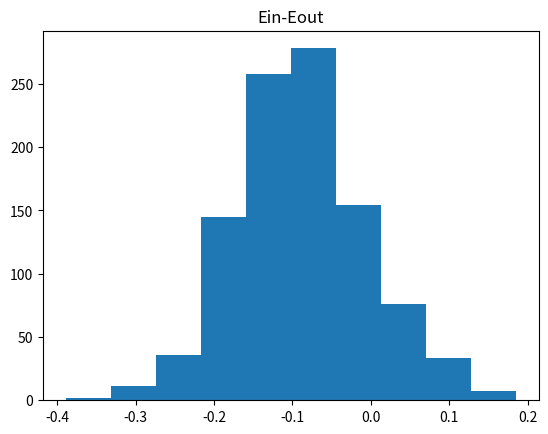

The script that saved this image:
import numpy as np
import random
import matplotlib.pyplot as plt

def sign(num, s):
	if num == 0:
		return s
	elif num > 0:
		return 1
	else:
		return -1

def gen_data(n, noise):
	x = np.random.uniform(-1,1, size=(n))
	y = np.sign(x)
	prob = np.random.uniform(0,1,n)
	y[prob<noise] *= -1
	return x, y

def hf(x, s, theta):
	if s:
		return sign(x-theta, s)
	else:
		return -sign(x-theta, s)

def err_rate(x, y, s, theta, hf):
	err = 0
	for i in range(len(x)):
		if y[i] != hf(x[i], s, theta):
			err += 1
	return err/len(x)

def decision_stump(x, y):
	#x, y = gen_data(n, noise)
	Ein = 1
	sb = True
	thetb = 0
	Theta = np.sort(x)
	S = [True, False]
	for theta in Theta:
		for s in S:
			E = err_rate(x, y, s, theta, hf)
			if E < Ein:
				Ein = E
				sb = s
				thetab = theta
	i, = np.where(Theta == thetab)
	if i[0] == 0:
		thetab = (-1+thetab)/2
	else:
		thetab = (Theta[i[0]-1]+thetab)/2

	if sb:
		Eout = 0.5+0.3*(np.abs(thetab)-1)
	else:
		Eout = 0.5-0.3*(np.abs(thetab)-1)

	return Ein, Eout

def main():
	Ein = []
	Eout = []
	Ebet = []
	n = 20 #size
	noise = 0.2
	m = 1000 #次數
	for i in range(m):
		x, y = gen_data(n, noise)
		ein, eout = decision_stump(x, y)
		Ein.append(ein)
		Eout.append(eout)
		Ebet.append(ein-eout)

	plt.hist(Ebet)
	plt.title('Ein-Eout')
	plt.show()

if __name__ == '__main__':
    main()










